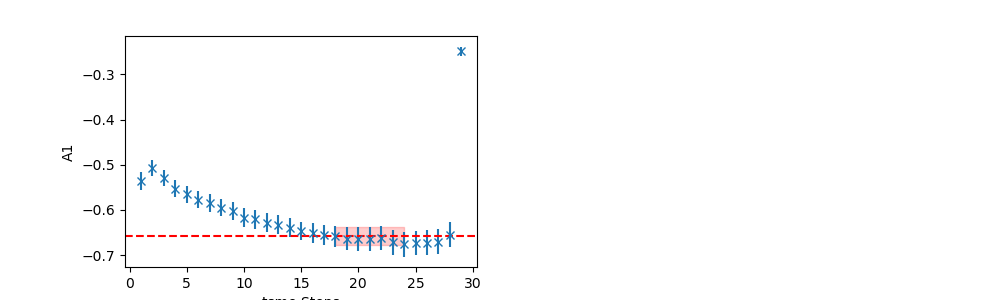

The data file committed next to this chart (first rows):
	EffectiveMass	Error	RegUp	RegLow
0	-0.657	0.01977	25	18
